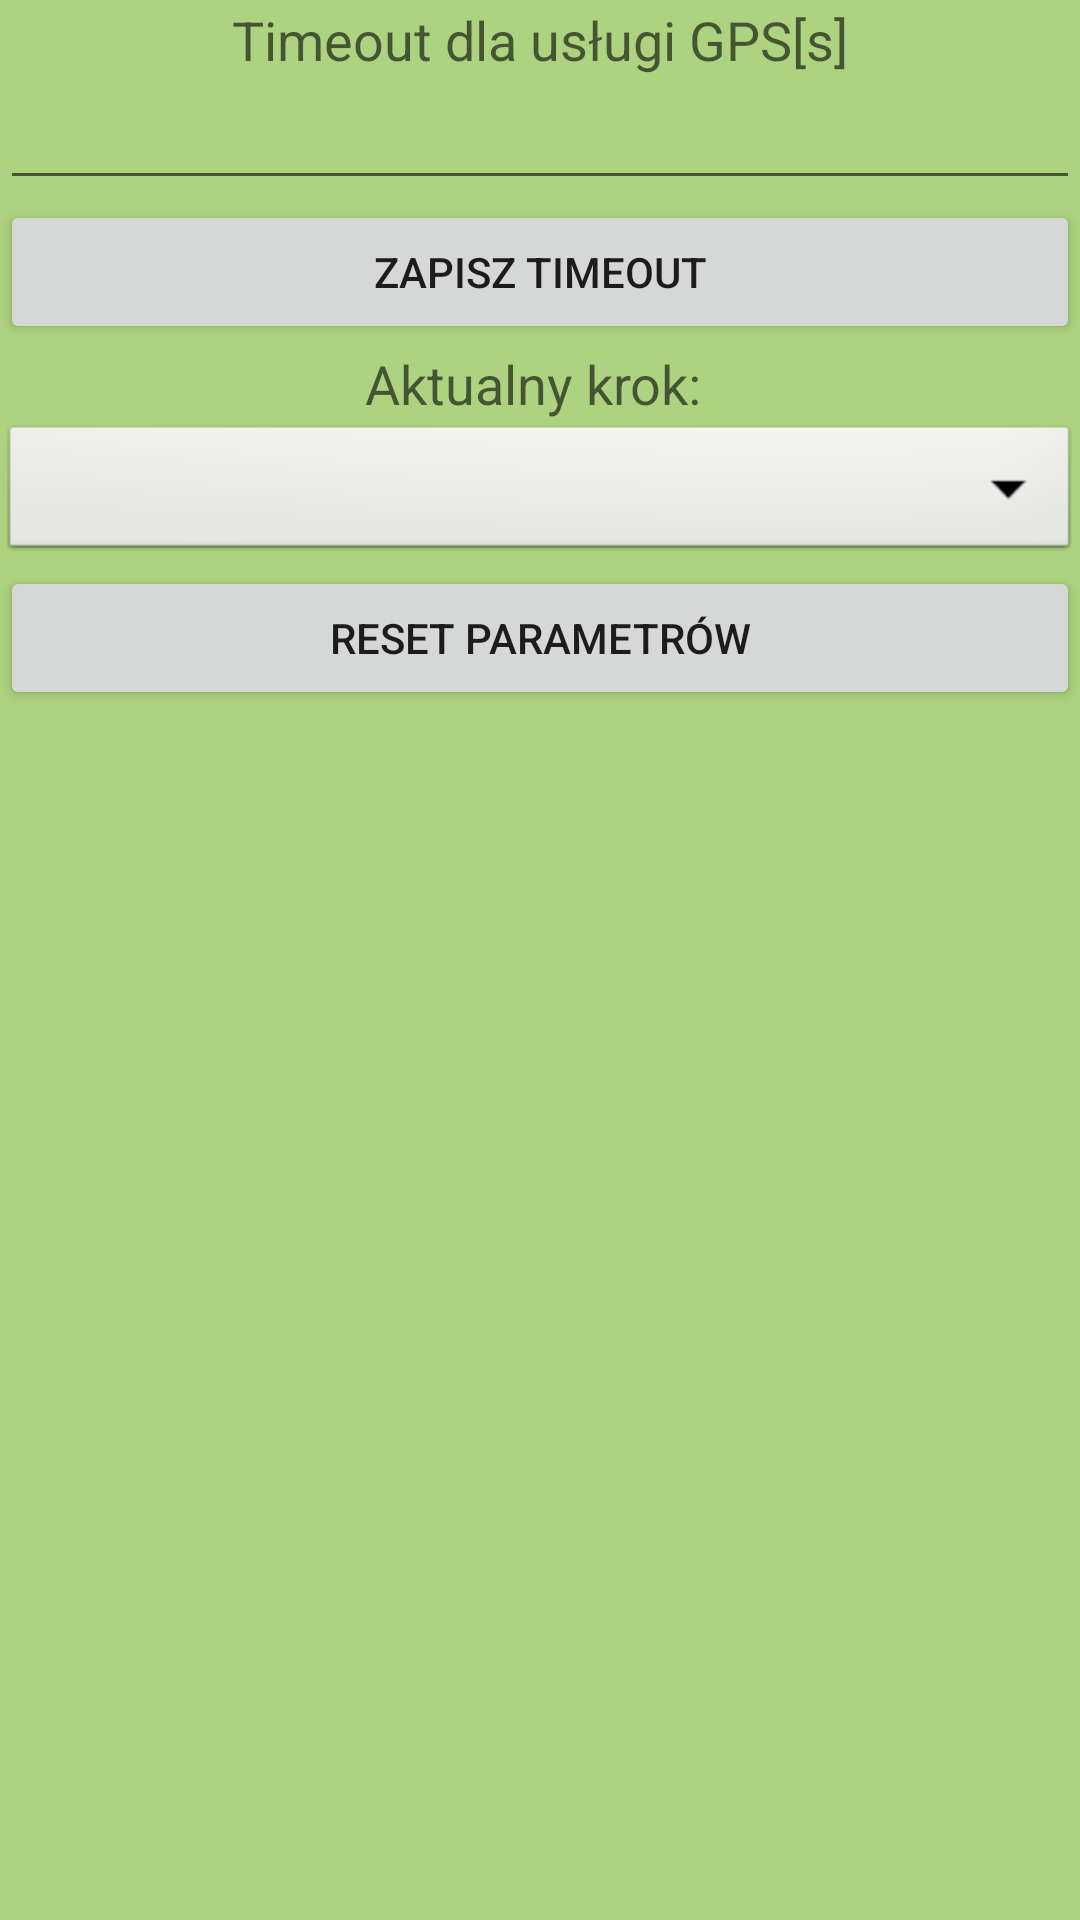

Produce the Android XML layout that renders to this screen, including the resource entries it uses.
<!-- AndroidManifest.xml: application theme AppTheme -->
<!-- res/layout/ustawienia_inne.xml -->
<?xml version="1.0" encoding="utf-8"?>
<LinearLayout xmlns:android="http://schemas.android.com/apk/res/android"
    xmlns:tools="http://schemas.android.com/tools"
    android:layout_width="match_parent"
    android:layout_height="match_parent"
    android:orientation="vertical"
    android:background="@color/colorBackgroundMain">

    <TextView
        android:layout_width="wrap_content"
        android:layout_height="wrap_content"
        android:textAppearance="?android:attr/textAppearanceMedium"
        android:id="@+id/text1"
        android:layout_gravity="center_horizontal"
        android:layout_marginTop="1dp"
        android:text="Timeout dla usługi GPS[s]"
        android:visibility="visible" />

    <EditText
        android:id="@+id/editTimeout"
        android:layout_width="match_parent"
        android:layout_height="wrap_content"
        android:ems="10"
        android:gravity="center"
        android:inputType="number"
        android:text="" />

    <Button
        android:id="@+id/buttonSaveTimeout"
        android:layout_width="match_parent"
        android:layout_height="wrap_content"
        android:text="ZAPISZ TIMEOUT" />

    <TextView
        android:layout_width="wrap_content"
        android:layout_height="wrap_content"
        android:textAppearance="?android:attr/textAppearanceMedium"
        android:id="@+id/textResetKroku"
        android:layout_gravity="center_horizontal"
        android:layout_marginTop="1dp"
        android:text="Aktualny krok: "
        android:visibility="visible" />

    <Spinner
        android:id="@+id/spinner1"
        android:layout_width="match_parent"
        android:layout_height="wrap_content"
        android:background="@android:drawable/btn_dropdown"
        android:gravity="center"
        android:spinnerMode="dropdown"
        android:textAlignment="center" />

    <Button
        android:id="@+id/resetPara"
        android:layout_width="match_parent"
        android:layout_height="wrap_content"
        android:text="RESET PARAMETRÓW" />



</LinearLayout>
<!-- resources referenced by this layout -->
<resources>
  <color name="colorBackgroundMain">#B08BC34A</color>
  <style name="AppTheme" parent="Base.Theme.AppCompat.Light.DarkActionBar">
          
          <item name="colorPrimary">@color/colorPrimary</item>
          <item name="colorPrimaryDark">@color/colorPrimaryDark</item>
          <item name="colorAccent">@color/colorAccent</item>
      </style>
  <color name="colorPrimary">#6200EE</color>
  <color name="colorPrimaryDark">#3700B3</color>
  <color name="colorAccent">#03DAC5</color>
</resources>
